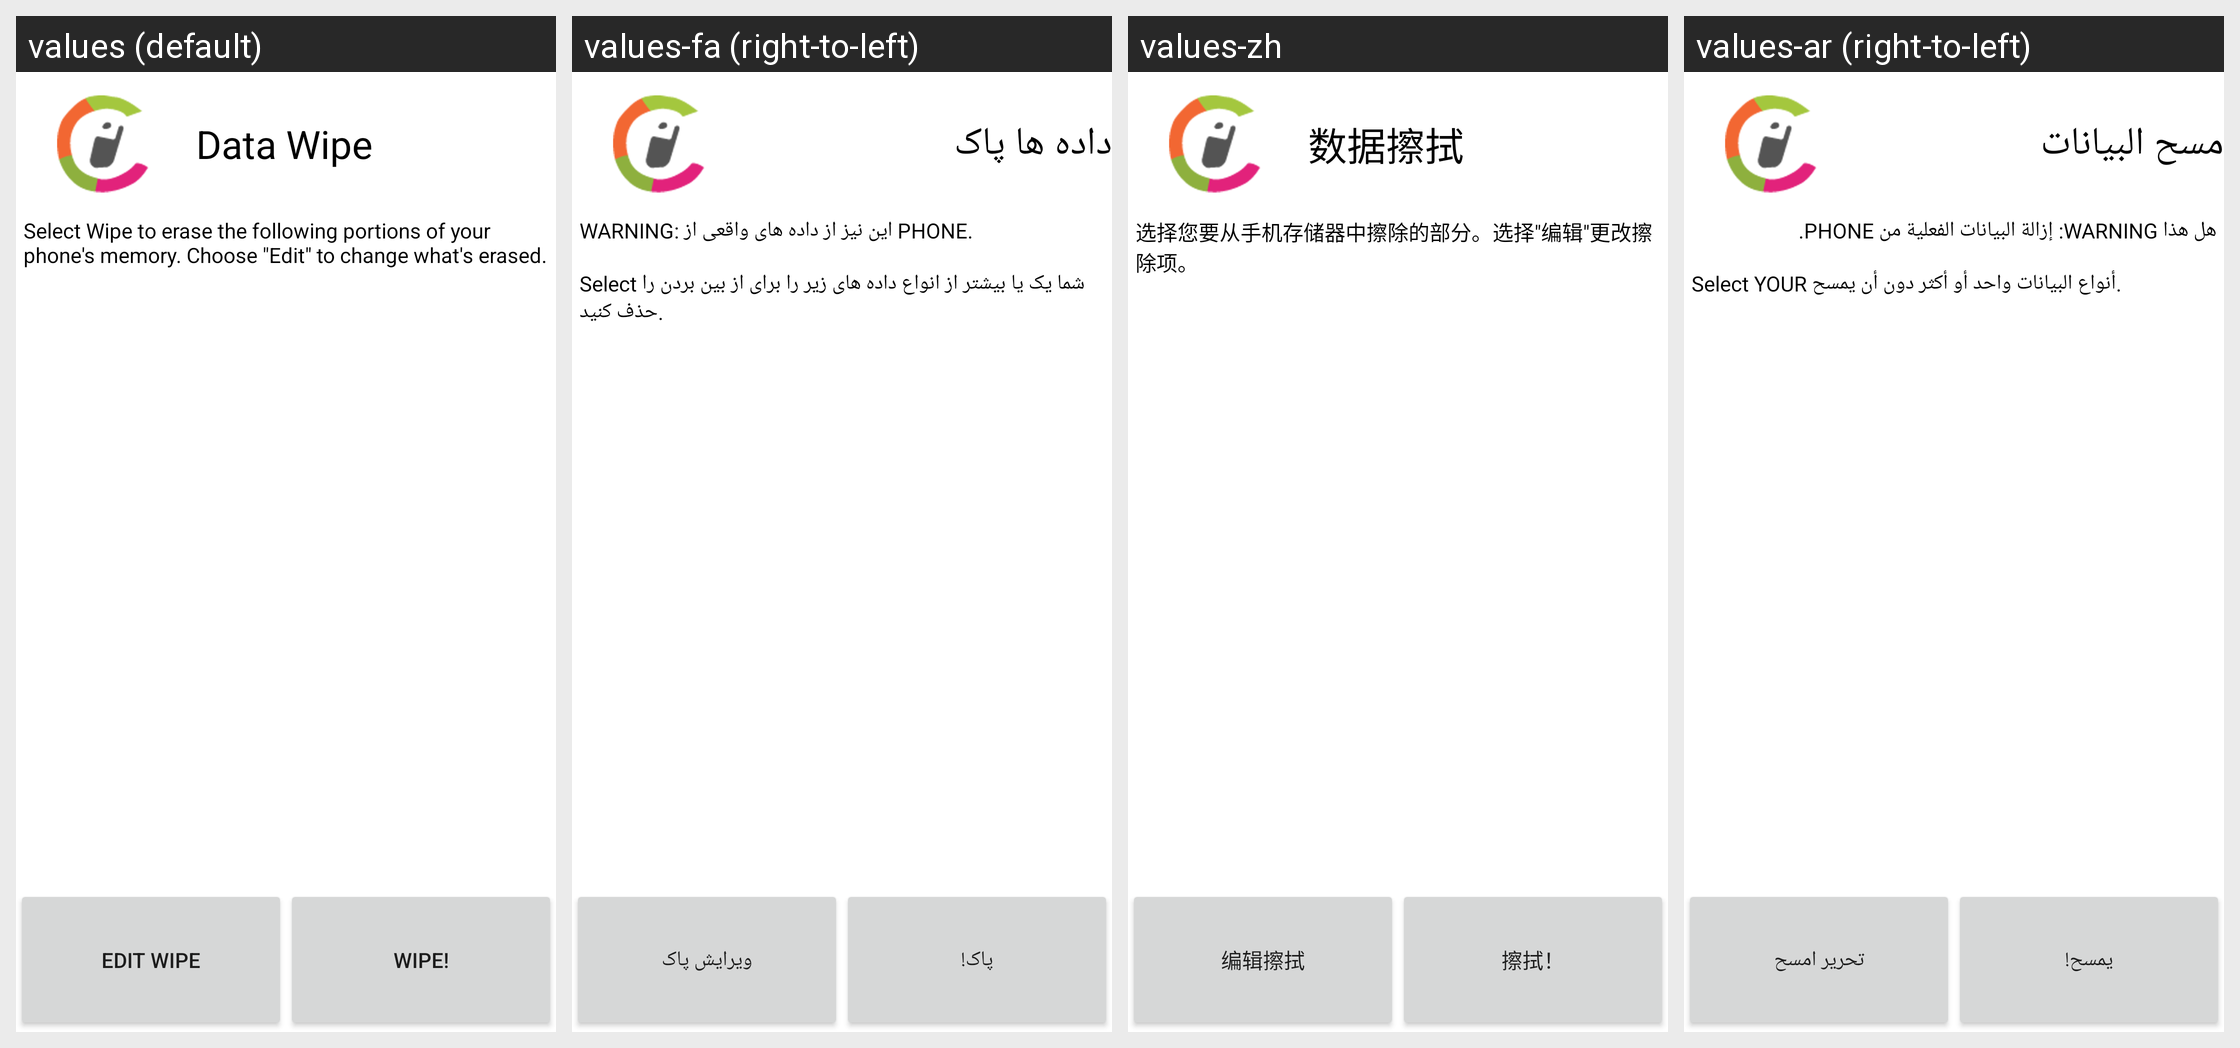

Translations of the strings shown on this Android screen, per locale in the grid:
Android screen res/layout/wipe.xml rendered under 4 locales, left to right: values (default), values-fa (right-to-left), values-zh, values-ar (right-to-left). Device: Nexus 5 (rendered at 1080×1920; each locale shown at half size, 540×960, under a caption strip naming it); theme Theme.MaterialComponents.DayNight.NoActionBar.
Other locales in the repository, not shown: values-zh-rCN.
Strings drawn on this screen, with the default value and each locale's value (text and hints the layout hard-codes, and strings that could not be matched under every locale, appear in the picture but are not listed):

KEY_WIPE_ACTIVITY_TITLE
  values: Data Wipe
  values-fa: داده ها پاک
  values-zh: 数据擦拭
  values-ar: مسح البيانات

KEY_WIPE_ACTIVITYTEXT
  values: Select Wipe to erase the following portions of your phone's memory. Choose "Edit" to change what's erased.
  values-fa: WARNING: این نیز از داده های واقعی از PHONE.
      
      Select شما یک یا بیشتر از انواع داده های زیر را برای از بین بردن را حذف کنید.
  values-zh: 选择您要从手机存储器中擦除的部分。选择"编辑"更改擦除项。
  values-ar: هل هذا WARNING: إزالة البيانات الفعلية من PHONE.
      
      Select YOUR أنواع البيانات واحد أو أكثر دون أن يمسح.

KEY_WIPE_EDIT_WIPE
  values: Edit Wipe
  values-fa: ویرایش پاک
  values-zh: 编辑擦拭
  values-ar: تحرير امسح

KEY_WIPE_BTN_TITLE
  values: WIPE!
  values-fa: پاک!
  values-zh: 擦拭！
  values-ar: يمسح!
